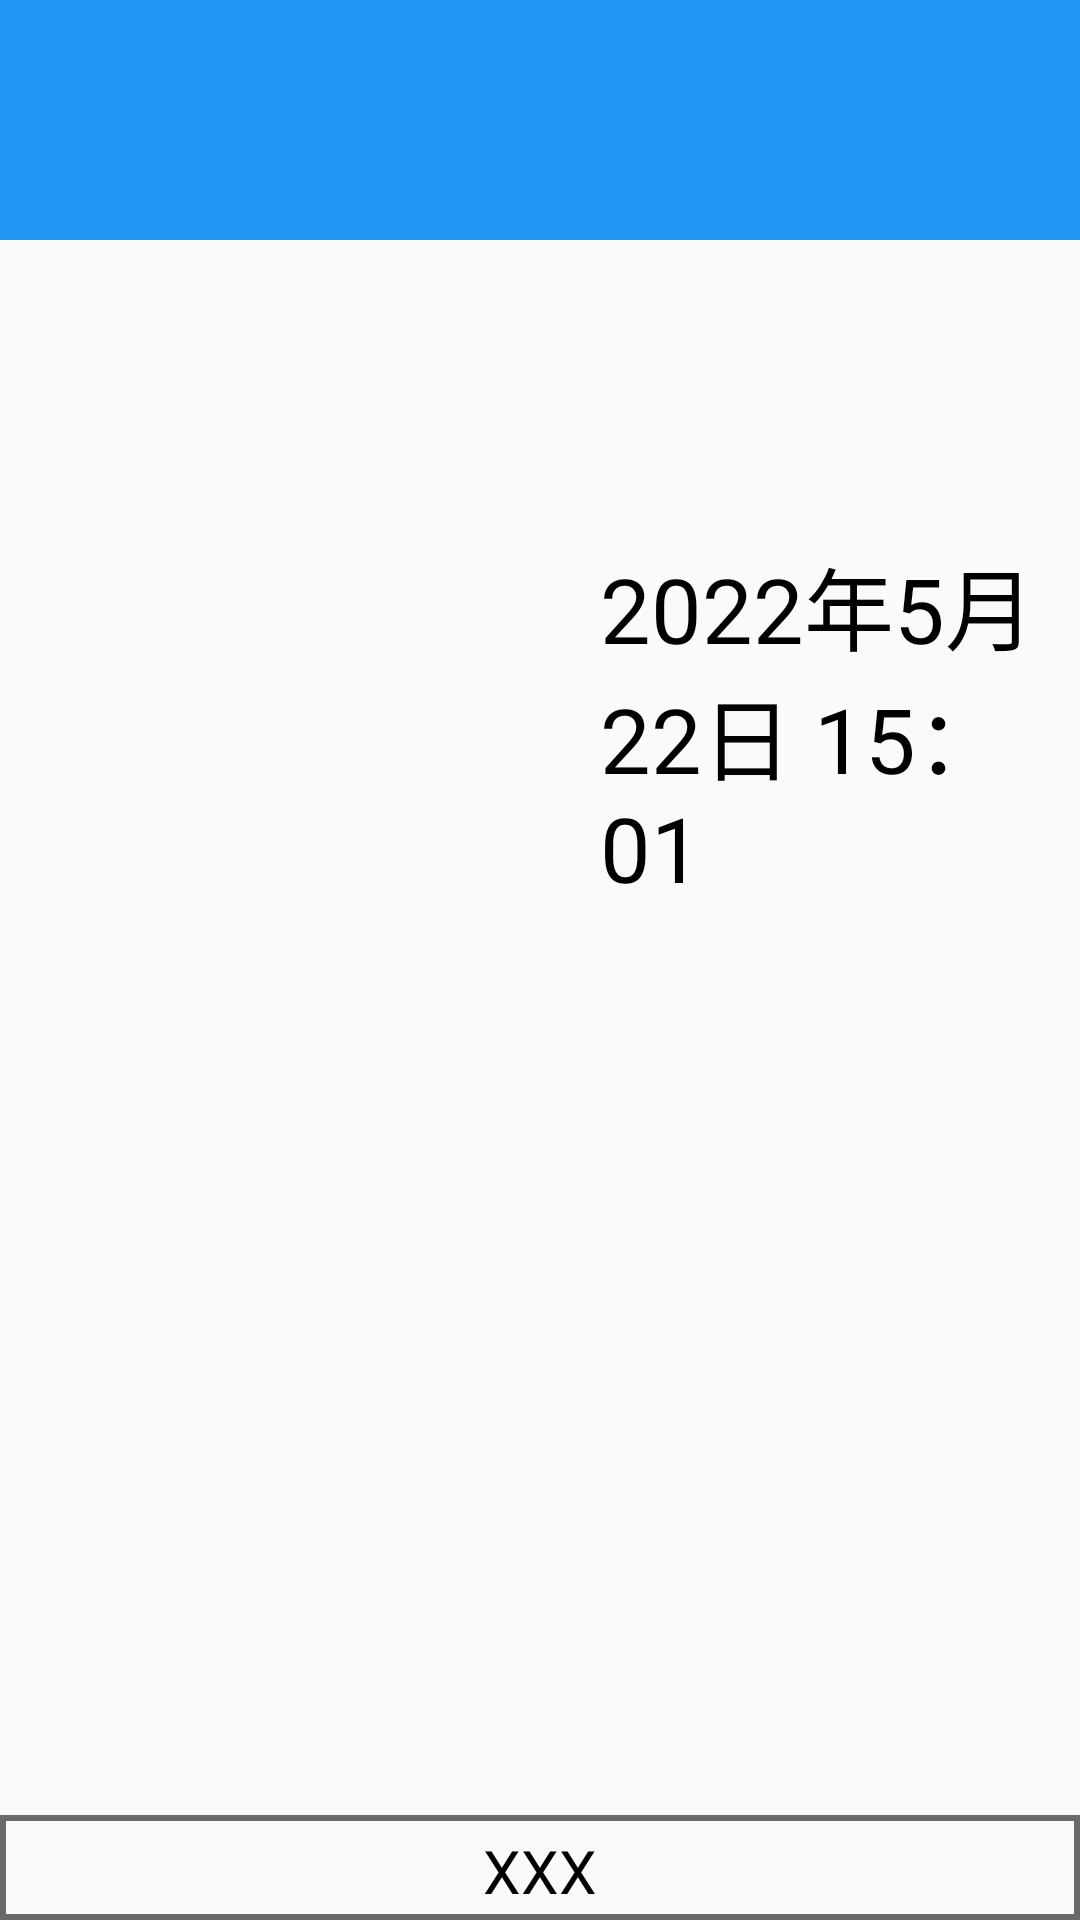

The Android layout XML behind this screen, and the referenced resources:
<!-- AndroidManifest.xml: application theme Theme.Tiku5155 -->
<!-- res/layout/activity_main57.xml -->
<?xml version="1.0" encoding="utf-8"?>
<LinearLayout xmlns:android="http://schemas.android.com/apk/res/android"
    android:orientation="vertical"
    android:layout_width="match_parent"
    android:layout_height="match_parent">

    <LinearLayout
        android:layout_width="match_parent"
        android:layout_height="80dp"
        android:background="#2196F3"
        android:orientation="horizontal">

        <ImageView
            android:layout_width="wrap_content"
            android:layout_height="wrap_content"
            android:layout_gravity="center"
            android:src="@drawable/back"
            android:id="@+id/fanhui"/>
        <TextView
            android:layout_width="wrap_content"
            android:layout_height="wrap_content"
            android:textColor="@color/white"
            android:textSize="40dp"
            android:text="环境监测"
            android:layout_gravity="center"
            android:layout_marginLeft="500dp"/>
    </LinearLayout>

    <LinearLayout
        android:layout_width="match_parent"
        android:layout_height="wrap_content"
        android:layout_marginTop="100dp"
        android:orientation="horizontal">

        <TextView
            android:layout_width="wrap_content"
            android:layout_height="wrap_content"
            android:text="2022年5月22日 15：01"
            android:textSize="30dp"
            android:textColor="@color/black"
            android:layout_marginLeft="200dp"
            android:id="@+id/time"/>
        <TextView
            android:layout_width="wrap_content"
            android:layout_height="wrap_content"
            android:text="最近更新：3分钟以前"
            android:textSize="30dp"
            android:textColor="@color/black"
            android:layout_marginLeft="200dp"
            android:id="@+id/zjgx"/>
    </LinearLayout>
    <RelativeLayout
        android:layout_width="match_parent"
        android:layout_height="match_parent">
        <LinearLayout
            android:layout_width="500dp"
            android:layout_height="wrap_content"
            android:layout_alignParentRight="true"
            android:layout_centerVertical="true"
            android:orientation="vertical">

            <TextView
                android:id="@+id/tv_city_name"
                style="@style/MyTextView2"
                android:layout_width="match_parent"
                android:layout_height="wrap_content"
                android:background="@drawable/bg"
                android:padding="5dp"
                android:text="XXX" />

            <LinearLayout
                android:layout_width="match_parent"
                android:layout_height="wrap_content"
                android:orientation="horizontal">

                <TextView
                    style="@style/MyTextView2"
                    android:layout_width="0dp"
                    android:layout_height="match_parent"
                    android:layout_weight="1"
                    android:background="@drawable/bg"
                    android:padding="5dp"
                    android:text="生活指数" />

                <TextView
                    style="@style/MyTextView2"
                    android:layout_width="0dp"
                    android:layout_height="match_parent"
                    android:layout_weight="1"
                    android:background="@drawable/bg"
                    android:text="最高" />

                <TextView
                    style="@style/MyTextView2"
                    android:layout_width="0dp"
                    android:layout_height="match_parent"
                    android:layout_weight="1"
                    android:background="@drawable/bg"
                    android:text="最低" />

                <TextView
                    style="@style/MyTextView2"
                    android:layout_width="0dp"
                    android:layout_height="match_parent"
                    android:layout_weight="1"
                    android:background="@drawable/bg"
                    android:text="平均值" />
            </LinearLayout>

            <ListView
                android:id="@+id/list_view"
                android:layout_width="match_parent"
                android:background="@null"
                android:layout_height="match_parent"/>

        </LinearLayout>

        <com.github.mikephil.charting.charts.PieChart
            android:layout_width="500dp"
            android:layout_height="500dp"
            android:layout_marginLeft="200dp"
            android:layout_marginTop="50dp"
            android:id="@+id/PC"/>

    </RelativeLayout>

</LinearLayout>
<!-- resources referenced by this layout -->
<resources>
  <color name="black">#FF000000</color>
  <color name="white">#FFFFFFFF</color>
  <!-- drawable bg (drawable) -->
  <?xml version="1.0" encoding="utf-8"?>
  <shape xmlns:android="http://schemas.android.com/apk/res/android">
      <stroke android:color="#6A6A6A" android:width="2dp"/>
  </shape>
  <style name="MyTextView2">
          <item name="android:gravity">center</item>
          <item name="android:textSize">20sp</item>
          <item name="android:textColor">#000</item>
  
      </style>
  <style name="Theme.Tiku5155" parent="Theme.MaterialComponents.DayNight.NoActionBar.Bridge">
          
          <item name="colorPrimary">@color/purple_500</item>
          <item name="colorPrimaryVariant">@color/purple_700</item>
          <item name="colorOnPrimary">@color/white</item>
          
          <item name="colorSecondary">@color/teal_200</item>
          <item name="colorSecondaryVariant">@color/teal_700</item>
          <item name="colorOnSecondary">@color/black</item>
          
          <item name="android:statusBarColor">?attr/colorPrimaryVariant</item>
          
      </style>
  <color name="purple_500">#FF6200EE</color>
  <color name="purple_700">#FF3700B3</color>
  <color name="teal_200">#FF03DAC5</color>
  <color name="teal_700">#FF018786</color>
</resources>
